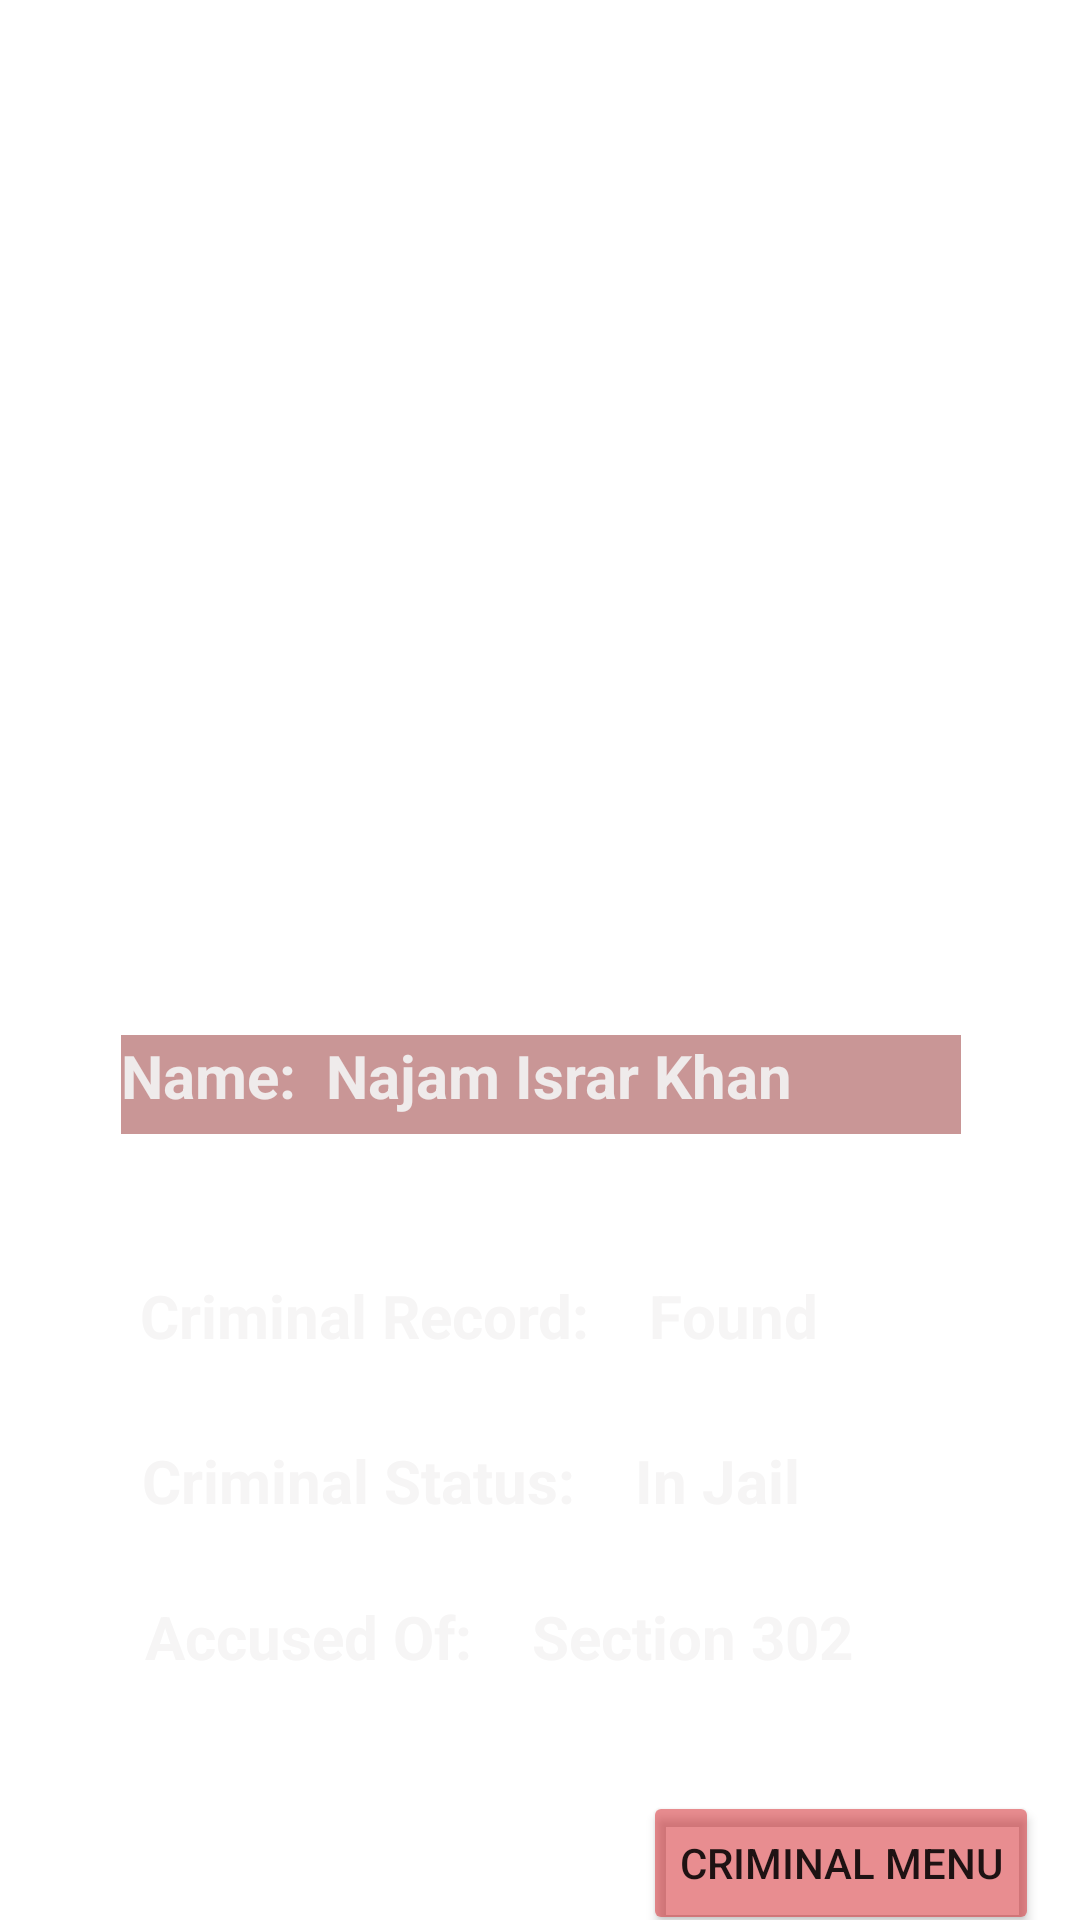

Android layout source for this screen:
<!-- AndroidManifest.xml: application theme Theme.PoliceScanner -->
<!-- res/layout/activity_status_page.xml -->
<?xml version="1.0" encoding="utf-8"?>
<androidx.constraintlayout.widget.ConstraintLayout xmlns:android="http://schemas.android.com/apk/res/android"
    xmlns:app="http://schemas.android.com/apk/res-auto"
    xmlns:tools="http://schemas.android.com/tools"
    android:layout_width="match_parent"
    android:layout_height="match_parent"
    android:background="@drawable/background3"
    tools:context=".StatusPage">

    <ImageView
        android:id="@+id/najam_criminal"
        android:layout_width="247dp"
        android:layout_height="301dp"
        android:layout_marginTop="16dp"
        app:layout_constraintEnd_toEndOf="parent"
        app:layout_constraintHorizontal_bias="0.445"
        app:layout_constraintStart_toStartOf="parent"
        app:layout_constraintTop_toTopOf="parent"
        app:srcCompat="@drawable/criminal_najam" />

    <TextView
        android:id="@+id/textView2"
        android:layout_width="267dp"
        android:layout_height="30dp"
        android:layout_marginTop="108dp"
        android:background="#00A82828"
        android:text="Criminal Record:    Found"
        android:textColor="#F6F5F5"
        android:textSize="20sp"
        android:textStyle="bold"
        app:layout_constraintEnd_toEndOf="parent"
        app:layout_constraintHorizontal_bias="0.503"
        app:layout_constraintStart_toStartOf="parent"
        app:layout_constraintTop_toBottomOf="@+id/najam_criminal" />

    <TextView
        android:id="@+id/textView3"
        android:layout_width="266dp"
        android:layout_height="27dp"
        android:layout_marginTop="25dp"
        android:background="#00A51F1F"
        android:text="Criminal Status:    In Jail"
        android:textColor="#F6F5F5"
        android:textSize="20sp"
        android:textStyle="bold"
        app:layout_constraintEnd_toEndOf="parent"
        app:layout_constraintHorizontal_bias="0.503"
        app:layout_constraintStart_toStartOf="parent"
        app:layout_constraintTop_toBottomOf="@+id/textView2" />

    <TextView
        android:id="@+id/textView4"
        android:layout_width="264dp"
        android:layout_height="25dp"
        android:layout_marginTop="25dp"
        android:background="#00A12323"
        android:text="Accused Of:    Section 302"
        android:textColor="#F6F5F5"
        android:textSize="20sp"
        android:textStyle="bold"
        app:layout_constraintEnd_toEndOf="parent"
        app:layout_constraintHorizontal_bias="0.503"
        app:layout_constraintStart_toStartOf="parent"
        app:layout_constraintTop_toBottomOf="@+id/textView3" />

    <TextView
        android:id="@+id/textView5"
        android:layout_width="280dp"
        android:layout_height="33dp"
        android:layout_marginTop="28dp"
        android:background="#7E932C2C"
        android:text="Name:  Najam Israr Khan"
        android:textColor="#EFEBEB"
        android:textSize="20sp"
        android:textStyle="bold"
        app:layout_constraintEnd_toEndOf="parent"
        app:layout_constraintHorizontal_bias="0.503"
        app:layout_constraintStart_toStartOf="parent"
        app:layout_constraintTop_toBottomOf="@+id/najam_criminal" />

    <Button
        android:id="@+id/criminal_button2"
        android:layout_width="wrap_content"
        android:layout_height="wrap_content"
        android:layout_marginTop="40dp"
        android:text="Criminal Menu"
        app:backgroundTint="#80D11D23"
        app:layout_constraintEnd_toEndOf="parent"
        app:layout_constraintHorizontal_bias="0.94"
        app:layout_constraintStart_toStartOf="parent"
        app:layout_constraintTop_toBottomOf="@+id/textView4" />
</androidx.constraintlayout.widget.ConstraintLayout>
<!-- resources referenced by this layout -->
<resources>
  <style name="Theme.PoliceScanner" parent="Theme.MaterialComponents.DayNight.DarkActionBar">
          
          <item name="colorPrimary">@color/purple_500</item>
          <item name="colorPrimaryVariant">@color/purple_700</item>
          <item name="colorOnPrimary">@color/white</item>
          
          <item name="colorSecondary">@color/teal_200</item>
          <item name="colorSecondaryVariant">@color/teal_700</item>
          <item name="colorOnSecondary">@color/black</item>
          
          <item name="android:statusBarColor" tools:targetApi="l">?attr/colorPrimaryVariant</item>
          
      </style>
  <!-- not gathered from this repository: default colours our renderer supplied (Android Studio template values) -->
  <color name="purple_500">#FF6200EE</color>
  <color name="purple_700">#FF3700B3</color>
  <color name="teal_200">#FF03DAC5</color>
  <color name="teal_700">#FF018786</color>
  <color name="black">#FF000000</color>
  <color name="white">#FFFFFFFF</color>
</resources>
